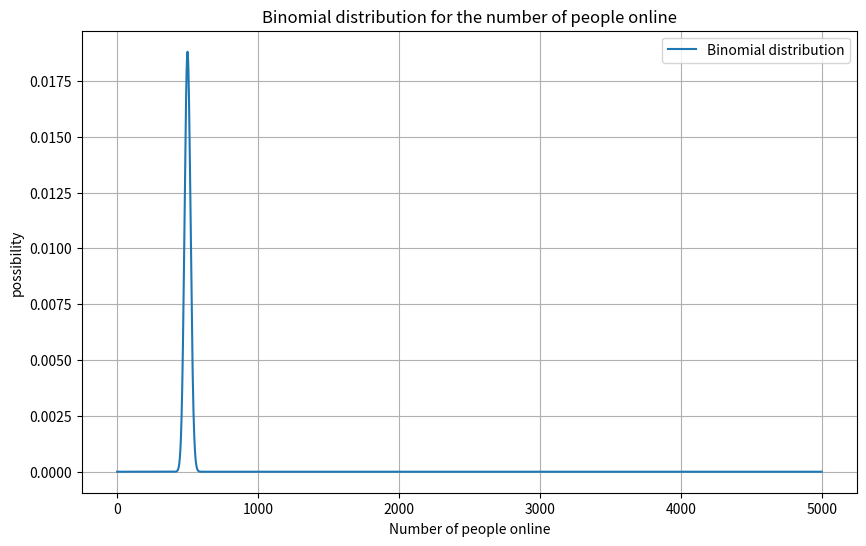

Write Python code to recreate this figure.
import numpy as np
import matplotlib.pyplot as plt
from scipy.stats import binom

# پارامترها
n = 5000  # تعداد قراردادها
p = 0.1    # احتمال آنلاین شدن هر فرد

# محاسبه توزیع دوجمله‌ای
k = np.arange(0, n+1)
probabilities = binom.pmf(k, n, p)

# پیدا کردن k با بالاترین احتمال
most_probable_k = k[np.argmax(probabilities)]
print(f"بالاترین احتمال برای k: {most_probable_k}")

# رسم نمودار
plt.figure(figsize=(10, 6))
plt.plot(k, probabilities, label='Binomial distribution')
plt.xlabel('Number of people online')
plt.ylabel('possibility')
plt.title('Binomial distribution for the number of people online')
plt.legend()
plt.grid(True)
plt.show()
